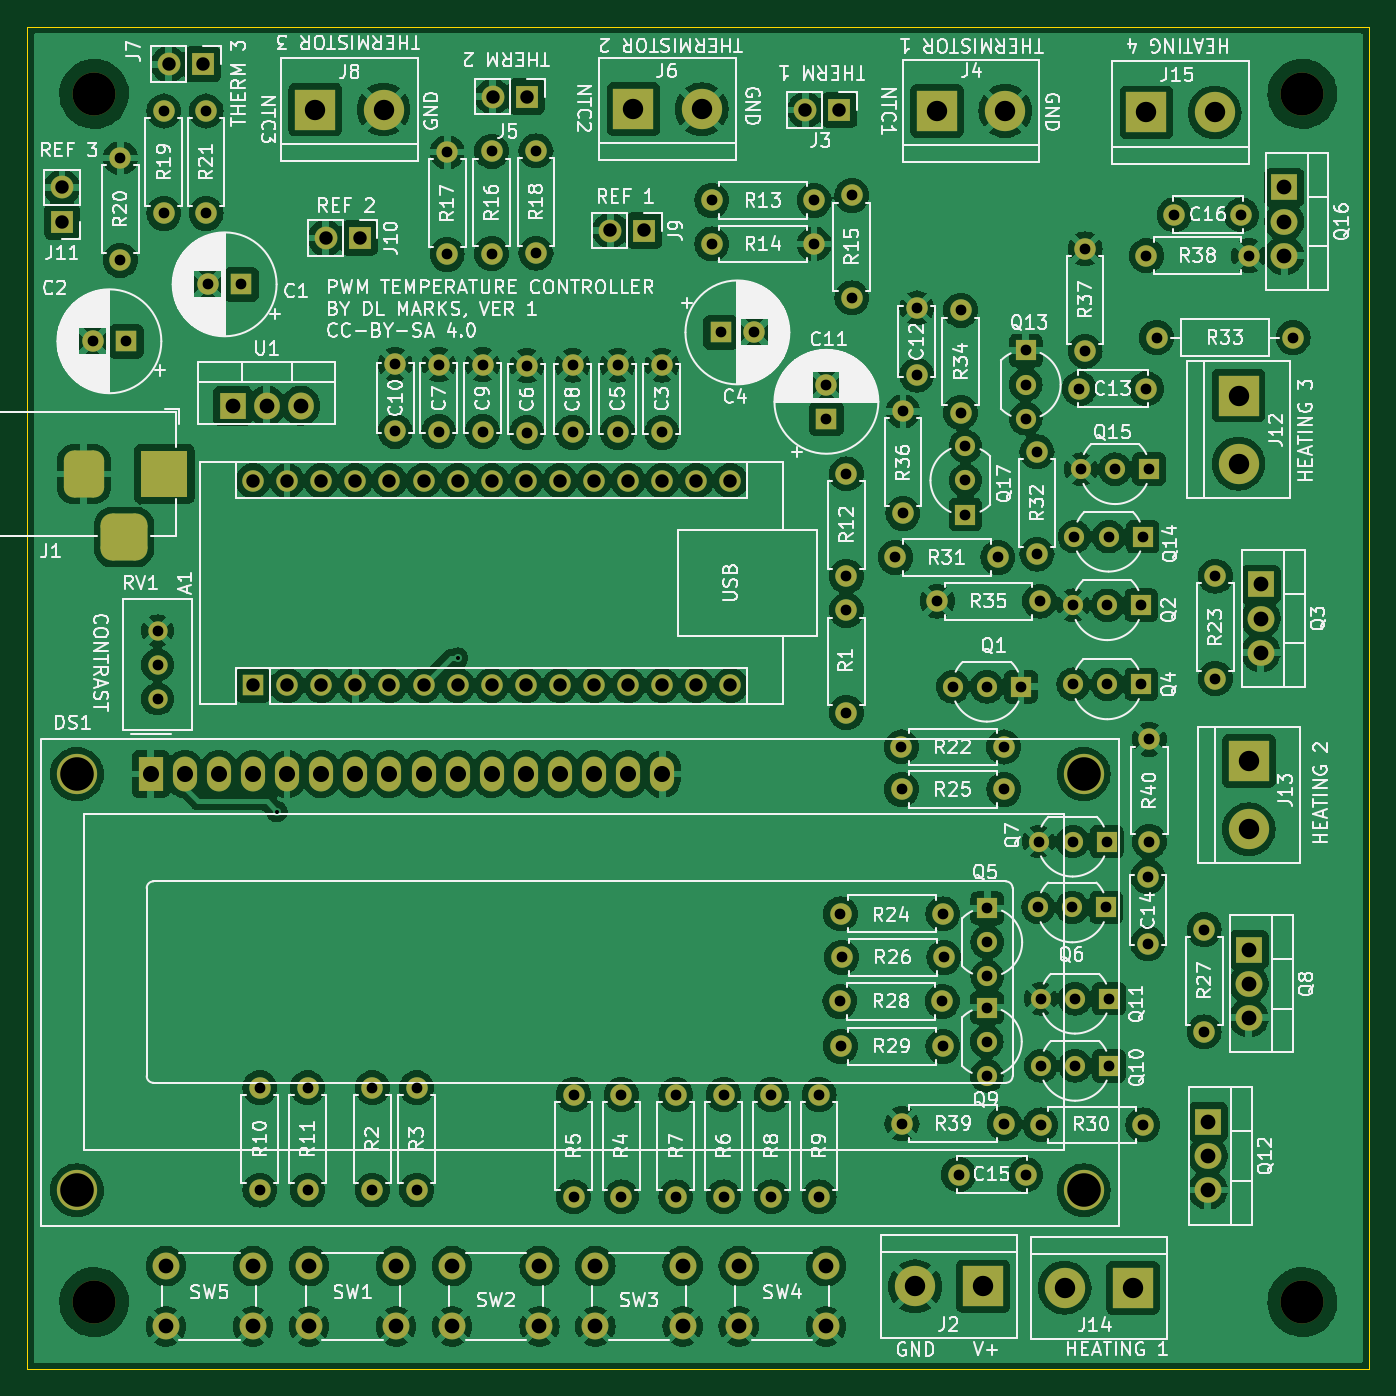
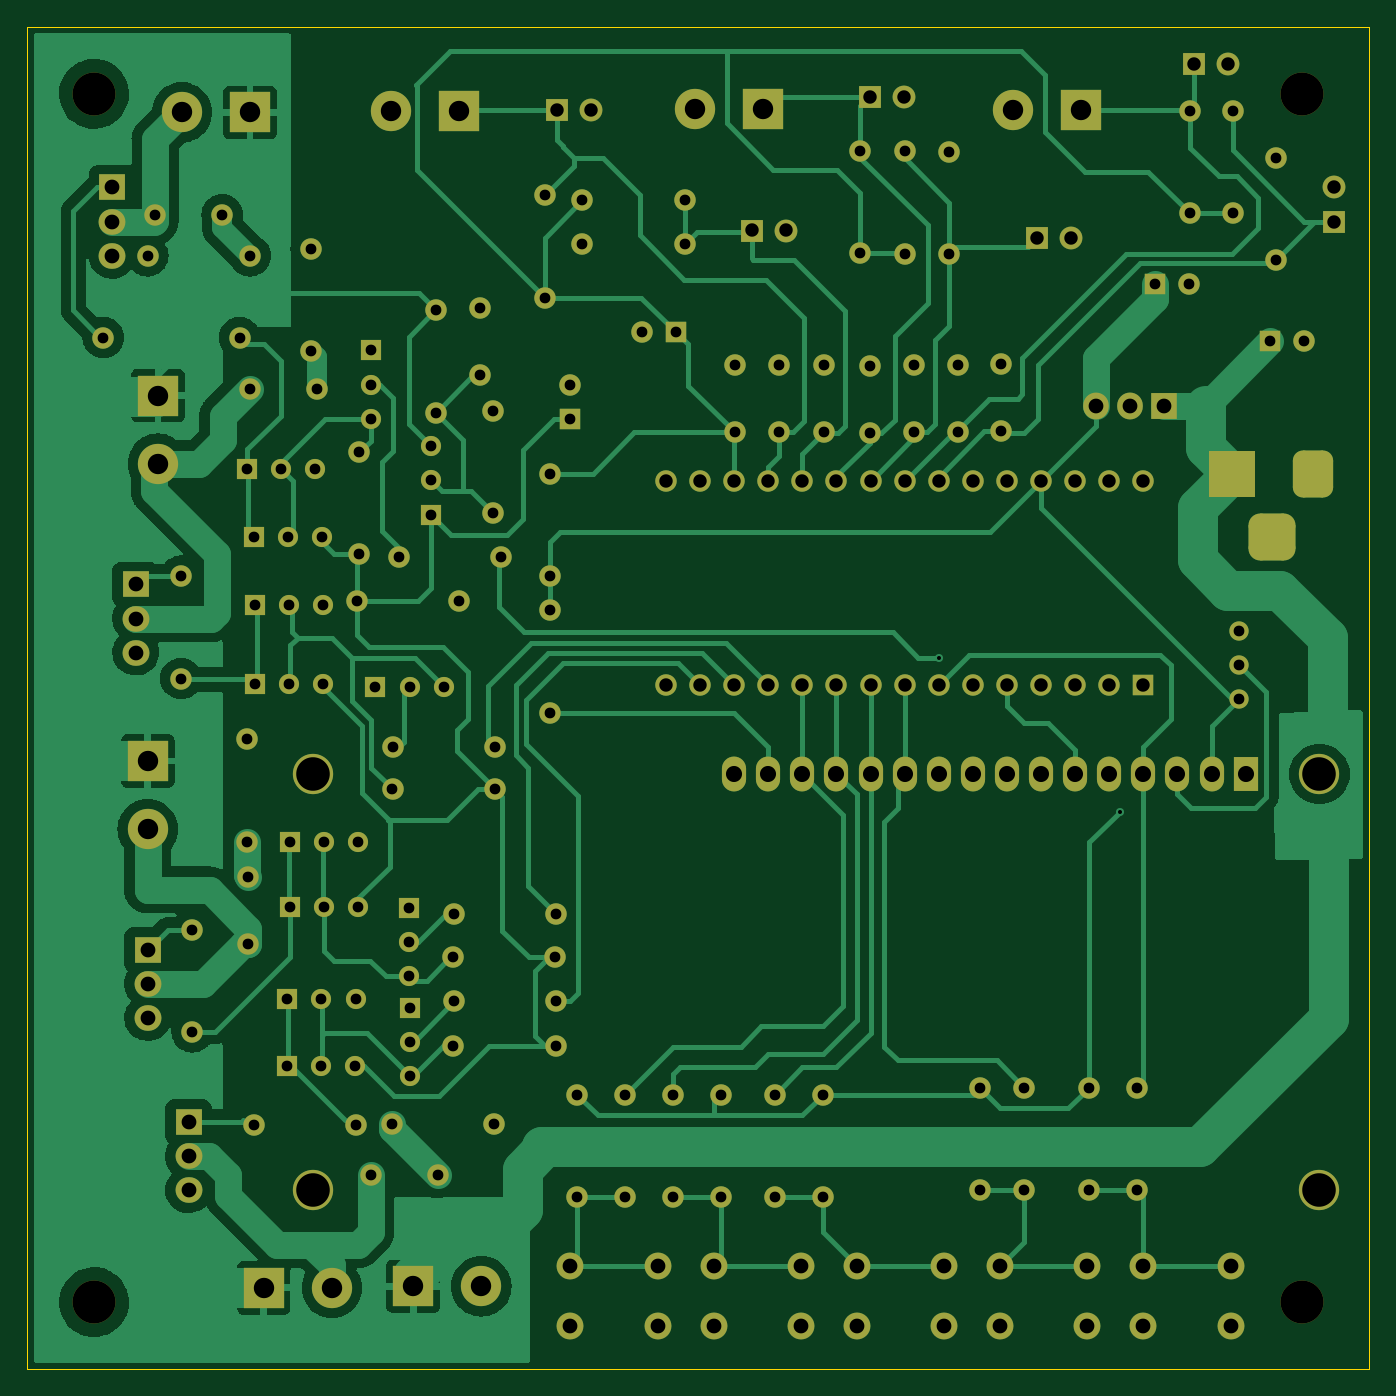
Circuit board: 11 layer files. Board 100.0 x 100.0 mm.
- bottom_copper: SilentTempController-B_Cu.gbr (108294 bytes)
- bottom_mask: SilentTempController-B_Mask.gbr (11333 bytes)
- paste: SilentTempController-B_Paste.gbr (491 bytes)
- bottom_silk: SilentTempController-B_Silkscreen.gbr (492 bytes)
- outline: SilentTempController-Edge_Cuts.gbr (648 bytes)
- top_copper: SilentTempController-F_Cu.gbr (460943 bytes)
- top_mask: SilentTempController-F_Mask.gbr (11333 bytes)
- paste: SilentTempController-F_Paste.gbr (491 bytes)
- top_silk: SilentTempController-F_Silkscreen.gbr (274871 bytes)
- drill: SilentTempController-NPTH.drl (429 bytes)
- drill: SilentTempController-PTH.drl (4496 bytes)

=== bottom_copper: SilentTempController-B_Cu.gbr (108294 bytes, source omitted) ===
=== bottom_mask: SilentTempController-B_Mask.gbr (11333 bytes, source omitted) ===
=== paste: SilentTempController-B_Paste.gbr ===
%TF.GenerationSoftware,KiCad,Pcbnew,7.0.11+dfsg-1build4*%
%TF.CreationDate,2025-08-30T00:58:12-05:00*%
%TF.ProjectId,SilentTempController,53696c65-6e74-4546-956d-70436f6e7472,rev?*%
%TF.SameCoordinates,Original*%
%TF.FileFunction,Paste,Bot*%
%TF.FilePolarity,Positive*%
%FSLAX46Y46*%
G04 Gerber Fmt 4.6, Leading zero omitted, Abs format (unit mm)*
G04 Created by KiCad (PCBNEW 7.0.11+dfsg-1build4) date 2025-08-30 00:58:12*
%MOMM*%
%LPD*%
G01*
G04 APERTURE LIST*
G04 APERTURE END LIST*
M02*

=== bottom_silk: SilentTempController-B_Silkscreen.gbr ===
%TF.GenerationSoftware,KiCad,Pcbnew,7.0.11+dfsg-1build4*%
%TF.CreationDate,2025-08-30T00:58:12-05:00*%
%TF.ProjectId,SilentTempController,53696c65-6e74-4546-956d-70436f6e7472,rev?*%
%TF.SameCoordinates,Original*%
%TF.FileFunction,Legend,Bot*%
%TF.FilePolarity,Positive*%
%FSLAX46Y46*%
G04 Gerber Fmt 4.6, Leading zero omitted, Abs format (unit mm)*
G04 Created by KiCad (PCBNEW 7.0.11+dfsg-1build4) date 2025-08-30 00:58:12*
%MOMM*%
%LPD*%
G01*
G04 APERTURE LIST*
G04 APERTURE END LIST*
M02*

=== outline: SilentTempController-Edge_Cuts.gbr ===
%TF.GenerationSoftware,KiCad,Pcbnew,7.0.11+dfsg-1build4*%
%TF.CreationDate,2025-08-30T00:58:12-05:00*%
%TF.ProjectId,SilentTempController,53696c65-6e74-4546-956d-70436f6e7472,rev?*%
%TF.SameCoordinates,Original*%
%TF.FileFunction,Profile,NP*%
%FSLAX46Y46*%
G04 Gerber Fmt 4.6, Leading zero omitted, Abs format (unit mm)*
G04 Created by KiCad (PCBNEW 7.0.11+dfsg-1build4) date 2025-08-30 00:58:12*
%MOMM*%
%LPD*%
G01*
G04 APERTURE LIST*
%TA.AperFunction,Profile*%
%ADD10C,0.050000*%
%TD*%
G04 APERTURE END LIST*
D10*
X100000000Y-50000000D02*
X200000000Y-50000000D01*
X200000000Y-150000000D01*
X100000000Y-150000000D01*
X100000000Y-50000000D01*
M02*

=== top_copper: SilentTempController-F_Cu.gbr (460943 bytes, source omitted) ===
=== top_mask: SilentTempController-F_Mask.gbr (11333 bytes, source omitted) ===
=== paste: SilentTempController-F_Paste.gbr ===
%TF.GenerationSoftware,KiCad,Pcbnew,7.0.11+dfsg-1build4*%
%TF.CreationDate,2025-08-30T00:58:12-05:00*%
%TF.ProjectId,SilentTempController,53696c65-6e74-4546-956d-70436f6e7472,rev?*%
%TF.SameCoordinates,Original*%
%TF.FileFunction,Paste,Top*%
%TF.FilePolarity,Positive*%
%FSLAX46Y46*%
G04 Gerber Fmt 4.6, Leading zero omitted, Abs format (unit mm)*
G04 Created by KiCad (PCBNEW 7.0.11+dfsg-1build4) date 2025-08-30 00:58:12*
%MOMM*%
%LPD*%
G01*
G04 APERTURE LIST*
G04 APERTURE END LIST*
M02*

=== top_silk: SilentTempController-F_Silkscreen.gbr (274871 bytes, source omitted) ===
=== drill: SilentTempController-NPTH.drl ===
M48
; DRILL file {KiCad 7.0.11+dfsg-1build4} date Sat 30 Aug 2025 12:58:09 AM CDT
; FORMAT={-:-/ absolute / inch / decimal}
; #@! TF.CreationDate,2025-08-30T00:58:09-05:00
; #@! TF.GenerationSoftware,Kicad,Pcbnew,7.0.11+dfsg-1build4
; #@! TF.FileFunction,NonPlated,1,2,NPTH
FMAT,2
INCH
; #@! TA.AperFunction,NonPlated,NPTH,ComponentDrill
T1C0.1260
%
G90
G05
T1
X4.1339Y-2.1654
X4.1339Y-5.7087
X7.6772Y-2.1654
X7.6772Y-5.7087
M30

=== drill: SilentTempController-PTH.drl ===
M48
; DRILL file {KiCad 7.0.11+dfsg-1build4} date Sat 30 Aug 2025 12:58:09 AM CDT
; FORMAT={-:-/ absolute / inch / decimal}
; #@! TF.CreationDate,2025-08-30T00:58:09-05:00
; #@! TF.GenerationSoftware,Kicad,Pcbnew,7.0.11+dfsg-1build4
; #@! TF.FileFunction,Plated,1,2,PTH
FMAT,2
INCH
; #@! TA.AperFunction,Plated,PTH,ViaDrill
T1C0.0118
; #@! TA.AperFunction,Plated,PTH,ComponentDrill
T2C0.0315
; #@! TA.AperFunction,Plated,PTH,ComponentDrill
T3C0.0394
; #@! TA.AperFunction,Plated,PTH,ComponentDrill
T4C0.0433
; #@! TA.AperFunction,Plated,PTH,ComponentDrill
T5C0.0472
; #@! TA.AperFunction,Plated,PTH,ComponentDrill
T6C0.0598
; #@! TA.AperFunction,Plated,PTH,ComponentDrill
T7C0.0984
%
G90
G05
T1
X4.67Y-4.27
X5.2Y-3.82
T2
X4.1296Y-2.891
X4.211Y-2.3535
X4.211Y-2.6535
X4.228Y-2.891
X4.32Y-3.74
X4.32Y-3.84
X4.32Y-3.94
X4.3386Y-2.2157
X4.3386Y-2.5157
X4.4622Y-2.2157
X4.4622Y-2.5157
X4.4676Y-2.724
X4.566Y-2.724
X4.62Y-5.08
X4.62Y-5.38
X4.76Y-5.08
X4.76Y-5.38
X4.95Y-5.08
X4.95Y-5.38
X5.017Y-2.9581
X5.017Y-3.155
X5.08Y-5.08
X5.08Y-5.38
X5.145Y-2.9591
X5.145Y-3.156
X5.1693Y-2.3362
X5.1693Y-2.6362
X5.273Y-2.9591
X5.273Y-3.156
X5.2996Y-2.3339
X5.2996Y-2.6339
X5.403Y-2.9621
X5.403Y-3.159
X5.4299Y-2.3327
X5.4299Y-2.6327
X5.537Y-2.9611
X5.537Y-3.158
X5.54Y-5.1
X5.54Y-5.4
X5.669Y-2.9611
X5.669Y-3.158
X5.68Y-5.1
X5.68Y-5.4
X5.799Y-2.9611
X5.799Y-3.158
X5.84Y-5.1
X5.84Y-5.4
X5.9453Y-2.478
X5.9453Y-2.6055
X5.9713Y-2.865
X5.98Y-5.1
X5.98Y-5.4
X6.0697Y-2.865
X6.12Y-5.1
X6.12Y-5.4
X6.2453Y-2.478
X6.2453Y-2.6055
X6.26Y-5.1
X6.26Y-5.4
X6.2815Y-3.0193
X6.2815Y-3.1177
X6.3213Y-4.8268
X6.3228Y-4.5701
X6.3232Y-4.9587
X6.326Y-4.6976
X6.34Y-3.28
X6.34Y-3.58
X6.34Y-3.68
X6.34Y-3.98
X6.3559Y-2.4634
X6.3559Y-2.7634
X6.484Y-3.525
X6.5016Y-4.0807
X6.502Y-4.2051
X6.5031Y-5.185
X6.506Y-3.096
X6.506Y-3.396
X6.5465Y-2.7933
X6.5465Y-2.9902
X6.607Y-3.653
X6.6213Y-4.8268
X6.6228Y-4.5701
X6.6232Y-4.9587
X6.626Y-4.6976
X6.652Y-3.904
X6.6693Y-5.3346
X6.675Y-2.8
X6.675Y-3.1
X6.689Y-3.199
X6.689Y-3.299
X6.689Y-3.399
X6.752Y-4.8449
X6.752Y-4.9449
X6.752Y-5.0449
X6.752Y-3.904
X6.7531Y-4.5535
X6.7531Y-4.6535
X6.7531Y-4.7535
X6.784Y-3.525
X6.8016Y-4.0807
X6.802Y-4.2051
X6.8031Y-5.185
X6.852Y-3.904
X6.866Y-2.918
X6.866Y-3.018
X6.866Y-3.118
X6.8661Y-5.3346
X6.899Y-3.215
X6.899Y-3.515
X6.9024Y-4.5512
X6.9035Y-4.3583
X6.907Y-3.653
X6.9094Y-5.189
X6.9102Y-4.8189
X6.9106Y-5.0157
X7.0024Y-4.5512
X7.0035Y-4.3583
X7.005Y-3.665
X7.005Y-3.897
X7.009Y-3.464
X7.0102Y-4.8189
X7.0106Y-5.0157
X7.0231Y-3.03
X7.028Y-3.266
X7.04Y-2.62
X7.04Y-2.92
X7.1024Y-4.5512
X7.1035Y-4.3583
X7.105Y-3.665
X7.105Y-3.897
X7.109Y-3.464
X7.1102Y-4.8189
X7.1106Y-5.0157
X7.128Y-3.266
X7.205Y-3.665
X7.205Y-3.897
X7.209Y-3.464
X7.2094Y-5.189
X7.22Y-2.64
X7.22Y-3.03
X7.2244Y-4.4606
X7.2244Y-4.6575
X7.228Y-3.266
X7.2283Y-4.0583
X7.2283Y-4.3583
X7.25Y-2.88
X7.3016Y-2.52
X7.3894Y-4.6161
X7.3894Y-4.9161
X7.422Y-3.58
X7.422Y-3.88
X7.4984Y-2.52
X7.52Y-2.64
X7.65Y-2.88
T3
X4.04Y-2.44
X4.04Y-2.54
X4.3524Y-2.0787
X4.4524Y-2.0787
X4.6Y-3.3
X4.6Y-3.9
X4.7Y-3.3
X4.7Y-3.9
X4.8Y-3.3
X4.8Y-3.9
X4.8126Y-2.5882
X4.9Y-3.3
X4.9Y-3.9
X4.9126Y-2.5882
X5.0Y-3.3
X5.0Y-3.9
X5.1Y-3.3
X5.1Y-3.9
X5.2Y-3.3
X5.2Y-3.9
X5.3Y-3.3
X5.3Y-3.9
X5.3028Y-2.1732
X5.4Y-3.3
X5.4Y-3.9
X5.4028Y-2.1732
X5.5Y-3.3
X5.5Y-3.9
X5.6Y-3.3
X5.6Y-3.9
X5.6476Y-2.5661
X5.7Y-3.3
X5.7Y-3.9
X5.7476Y-2.5661
X5.8Y-3.3
X5.8Y-3.9
X5.9Y-3.3
X5.9Y-3.9
X6.0Y-3.3
X6.0Y-3.9
X6.2195Y-2.213
X6.3195Y-2.213
T4
X4.3441Y-5.6028
X4.3441Y-5.78
X4.54Y-3.08
X4.6Y-5.6028
X4.6Y-5.78
X4.64Y-3.08
X4.74Y-3.08
X4.7641Y-5.6028
X4.7641Y-5.78
X5.02Y-5.6028
X5.02Y-5.78
X5.1841Y-5.6028
X5.1841Y-5.78
X5.44Y-5.6028
X5.44Y-5.78
X5.6041Y-5.6028
X5.6041Y-5.78
X5.86Y-5.6028
X5.86Y-5.78
X6.0241Y-5.6028
X6.0241Y-5.78
X6.28Y-5.6028
X6.28Y-5.78
X7.4Y-5.18
X7.4Y-5.28
X7.4Y-5.38
X7.52Y-4.675
X7.52Y-4.775
X7.52Y-4.875
X7.555Y-3.604
X7.555Y-3.704
X7.555Y-3.804
X7.624Y-2.44
X7.624Y-2.54
X7.624Y-2.64
T5
X4.3Y-4.16
X4.4Y-4.16
X4.5Y-4.16
X4.6Y-4.16
X4.7Y-4.16
X4.8Y-4.16
X4.9Y-4.16
X5.0Y-4.16
X5.1Y-4.16
X5.2Y-4.16
X5.3Y-4.16
X5.4Y-4.16
X5.5Y-4.16
X5.6Y-4.16
X5.7Y-4.16
X5.8Y-4.16
T6
X4.7827Y-2.2114
X4.9827Y-2.2114
X5.7157Y-2.2102
X5.9157Y-2.2102
X6.5413Y-5.6626
X6.6059Y-2.2154
X6.7413Y-5.6626
X6.8059Y-2.2154
X6.98Y-5.6665
X7.18Y-5.6665
X7.22Y-2.22
X7.42Y-2.22
X7.49Y-3.05
X7.49Y-3.25
X7.52Y-4.122
X7.52Y-4.322
T7
X4.0835Y-4.16
X4.0835Y-5.3805
X7.0362Y-5.3805
X7.0362Y-4.16
T3
G00X4.1038Y-3.2406
M15
G01X4.1038Y-3.3194
M16
G05
G00X4.1825Y-3.465
M15
G01X4.2613Y-3.465
M16
G05
G00X4.34Y-3.2406
M15
G01X4.34Y-3.3194
M16
G05
M30
